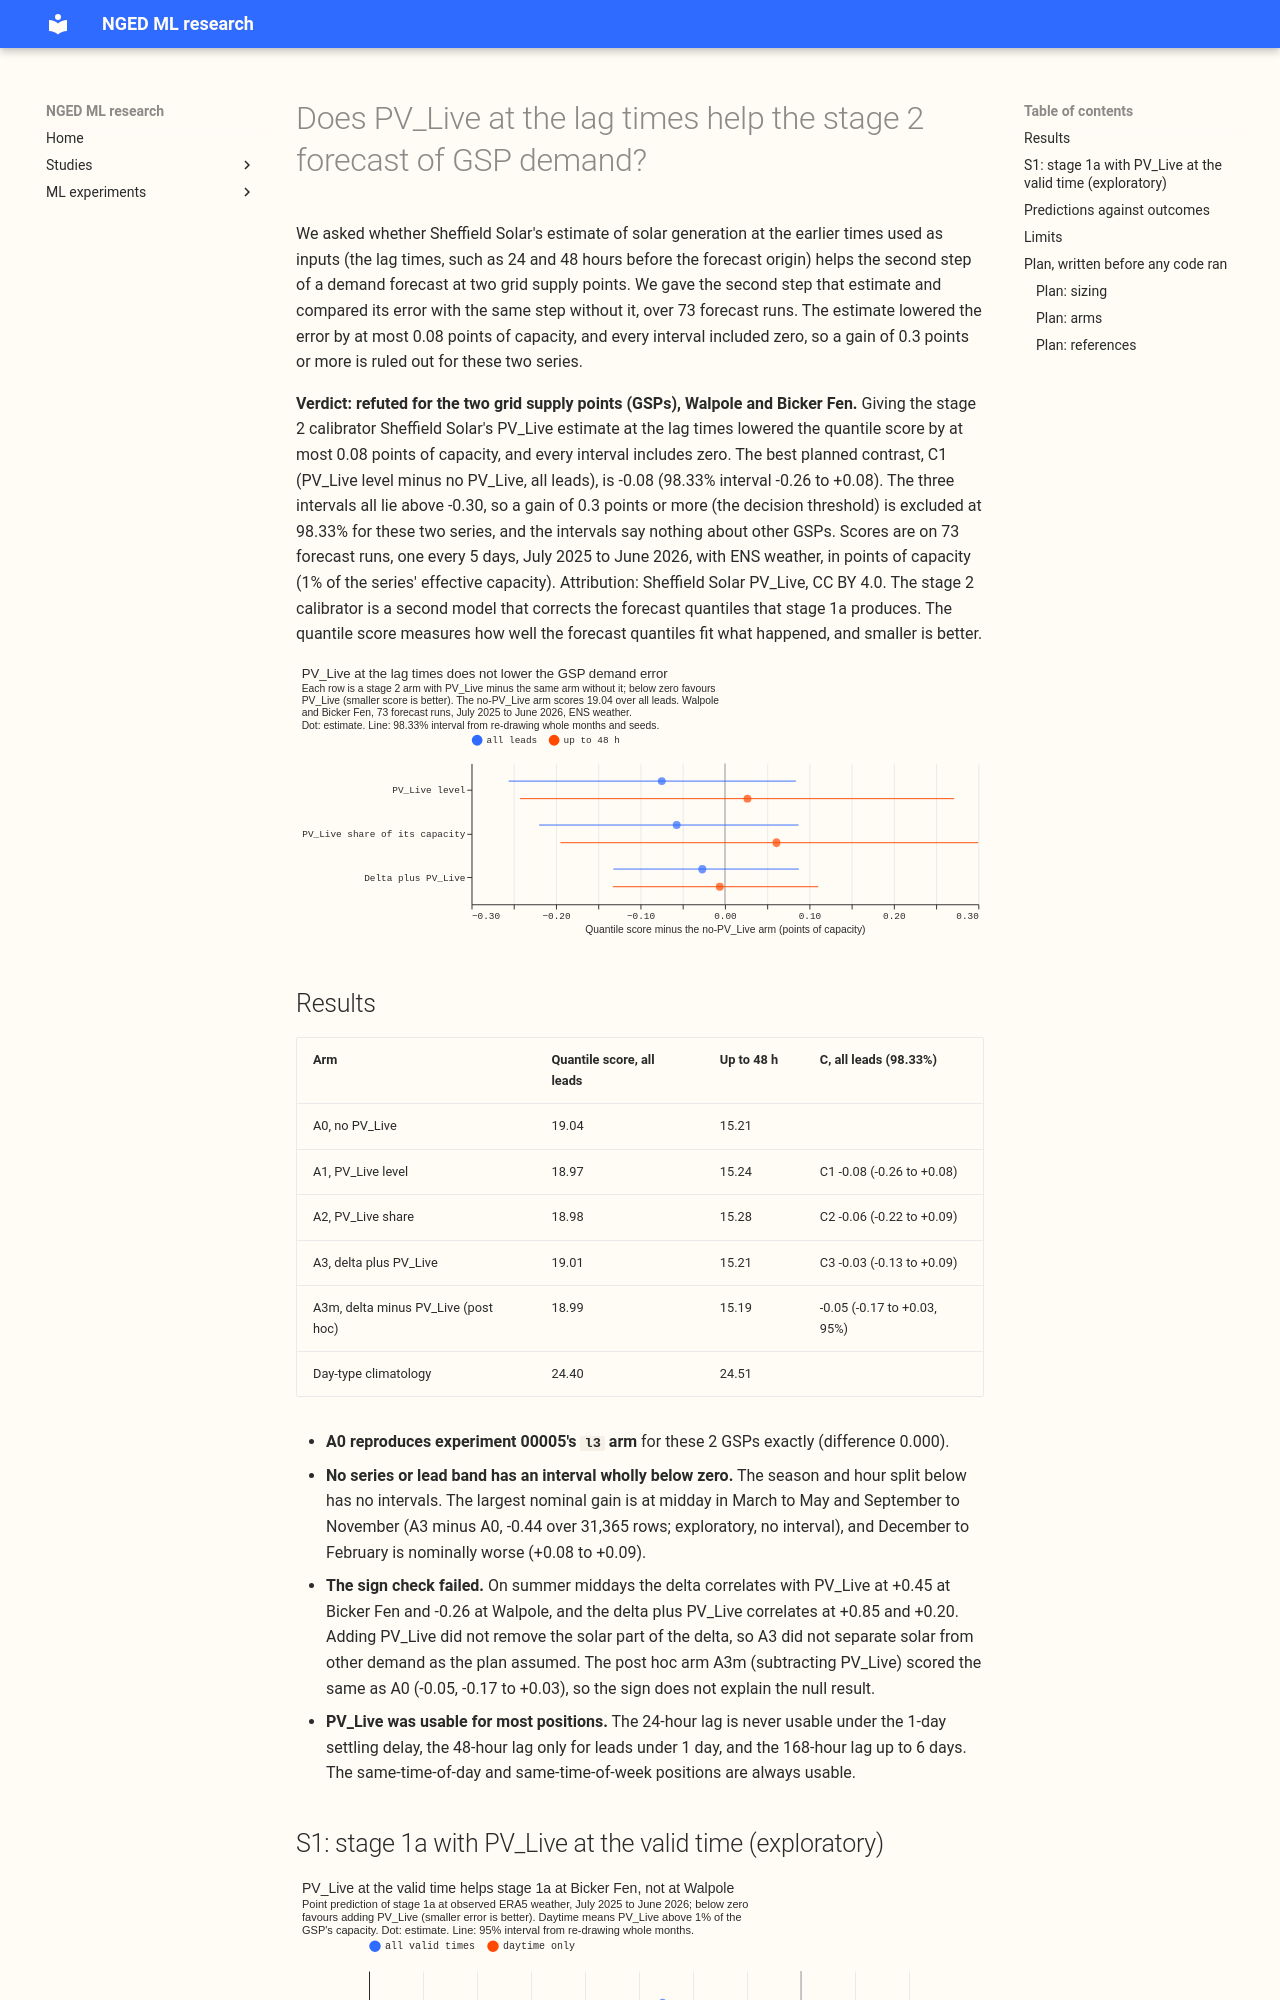

repository: openclimatefix/nged-ml-research · page: ml-experiments/00027-pvlive-lags-in-stage2-gsp-demand/result/index.html · generator: mkdocs

---
id: "00027"
slug: pvlive-lags-in-stage2-gsp-demand
theme: demand-inputs
also_relevant_to: []
status: done
size: medium
hypothesis: >-
  For the two grid supply points (GSPs) Walpole and Bicker Fen, giving the stage 2 calibrator
  Sheffield Solar's PV_Live estimate of the GSP's solar generation at the lag times, next to the
  lagged delta (metered demand minus the stage 1a expectation), lowers the quantile score below
  that of the same calibrator without PV_Live.
prediction: >-
  The PV_Live-adjusted delta (delta plus PV_Live, which separates solar from other demand) lowers
  the GSP quantile score over all leads by 0.5 points of capacity (plausible range 0 to 1.5),
  mostly at midday and in summer, because the delta of a lag time mixes solar error with demand
  error and the adjusted delta removes the solar part. The PV_Live level and the share of capacity
  help less (0.2 points each), because the calibrator must learn the subtraction itself from 2
  series. The interval will be wide, because 2 series carry the result.
decision_rule: >-
  Three planned contrasts on the GSP quantile score over all leads (arm minus A0, the calibrator
  without PV_Live), read at 98.33% (a 5% level with a Bonferroni correction across three, two
  sided), resampling whole validation months and the three seeds: C1 PV_Live level, C2 PV_Live share
  of capacity, C3 PV_Live-adjusted delta. The verdict follows the arm with the lowest estimate.
  Supported when its interval is wholly below zero and its estimate is at most -0.30 points,
  because the change adds a data source and a serving step that reads a second published series.
  Refuted when its interval's lower bound is above -0.30 and the interval is not wholly below zero.
  A small gain when the interval is wholly below zero but the arm is not supported. Inconclusive
  otherwise. With 2 series the interval is expected to be wide, so inconclusive is the likeliest
  verdict. The stage 1 variant S1 and every other contrast are exploratory at 95%.
benchmark: >-
  A0, the L3 calibrator of experiment 00005 refitted here for the two GSPs (its mean quantile score
  is reported beside the stored `l3_from2023` arm, to within 0.1 points) and the day-type
  climatology (`r2`) of experiment 00005.
row_set_id: fold_a_every5d_v1
metric: >-
  Quantile score (twice the mass-weighted mean pinball loss over 9 levels), in points of capacity,
  and mean absolute error of the median
verdict: refuted
best_arm: >-
  No arm reliably beat A0, the stage 2 calibrator without PV_Live (19.04 over all leads). A1, the
  lowest-scoring arm (18.97), differed from it by -0.08 points, with an interval that includes zero.
headline: >-
  C3, delta plus PV_Live minus no PV_Live, over all leads: -0.03 points of capacity (98.33%
  interval -0.13 to +0.09). The best contrast was C1, PV_Live level: -0.08 (-0.26 to +0.08).
lessons: >-
  A gain of 0.3 points or more (the decision threshold) from PV_Live at the lag times is excluded at
  98.33% for these two GSPs. PV_Live
  at the valid time helps the stage 1a point forecast at Bicker Fen (-1.28 points of mean absolute
  error, -1.90 to -0.67) and not at Walpole (-0.03, -0.27 to +0.23).
advice:
  - >-
    Do not add PV_Live at the lag times to the stage 2 calibrator for GSP demand, because no arm
    lowered the quantile score by 0.3 points or more (C1 to C3, all-lead lower bounds -0.26 to
    -0.13, all above -0.30).
  - >-
    Test PV_Live at the valid time as a stage 1 input only where an observed or forecast PV_Live
    value exists at forecast time, because it lowered stage 1a's point error at Bicker Fen by
    1.28 points but not at Walpole (S1).
production_status: not-for-production
adopted_in: none
pull_request: https://github.com/openclimatefix/nged-substation-forecast/pull/1234
code: ml-experiments/00027-pvlive-lags-in-stage2-gsp-demand/
---
